Image classification data set "clarifier" (janes1234/Skripsie on GitHub). Class labels (4): dysfunctional, empty, functional, scum.

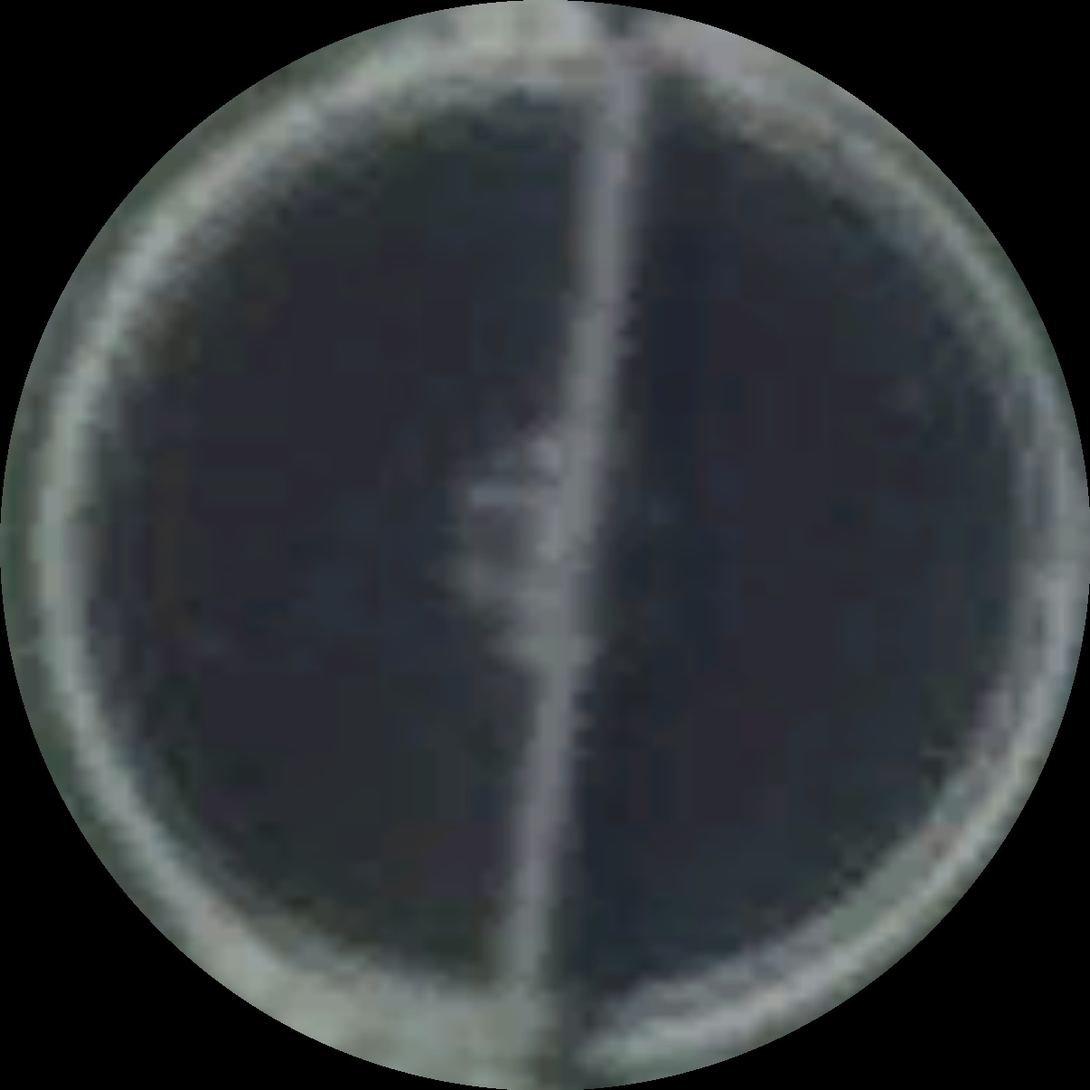
Label: functional

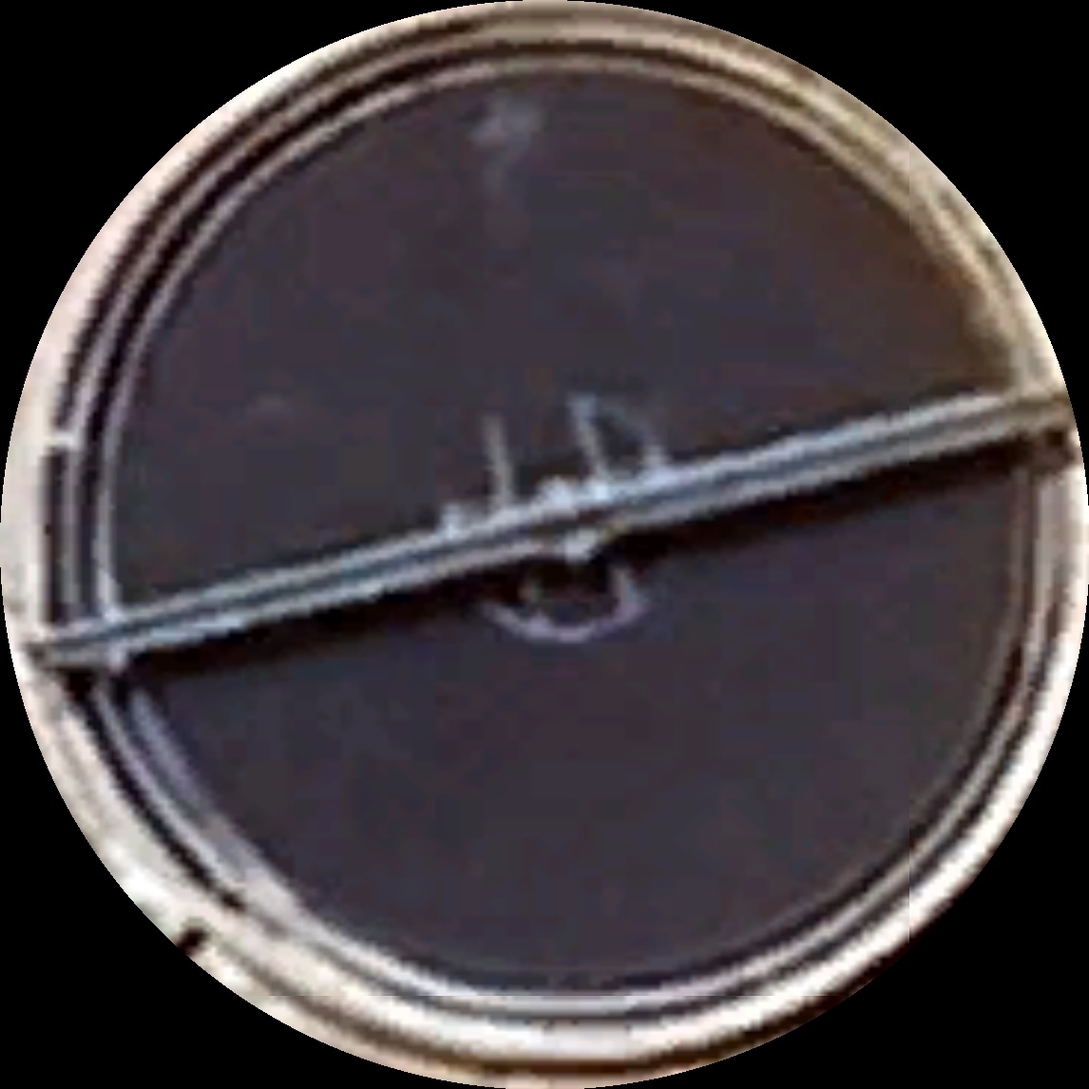
Label: scum

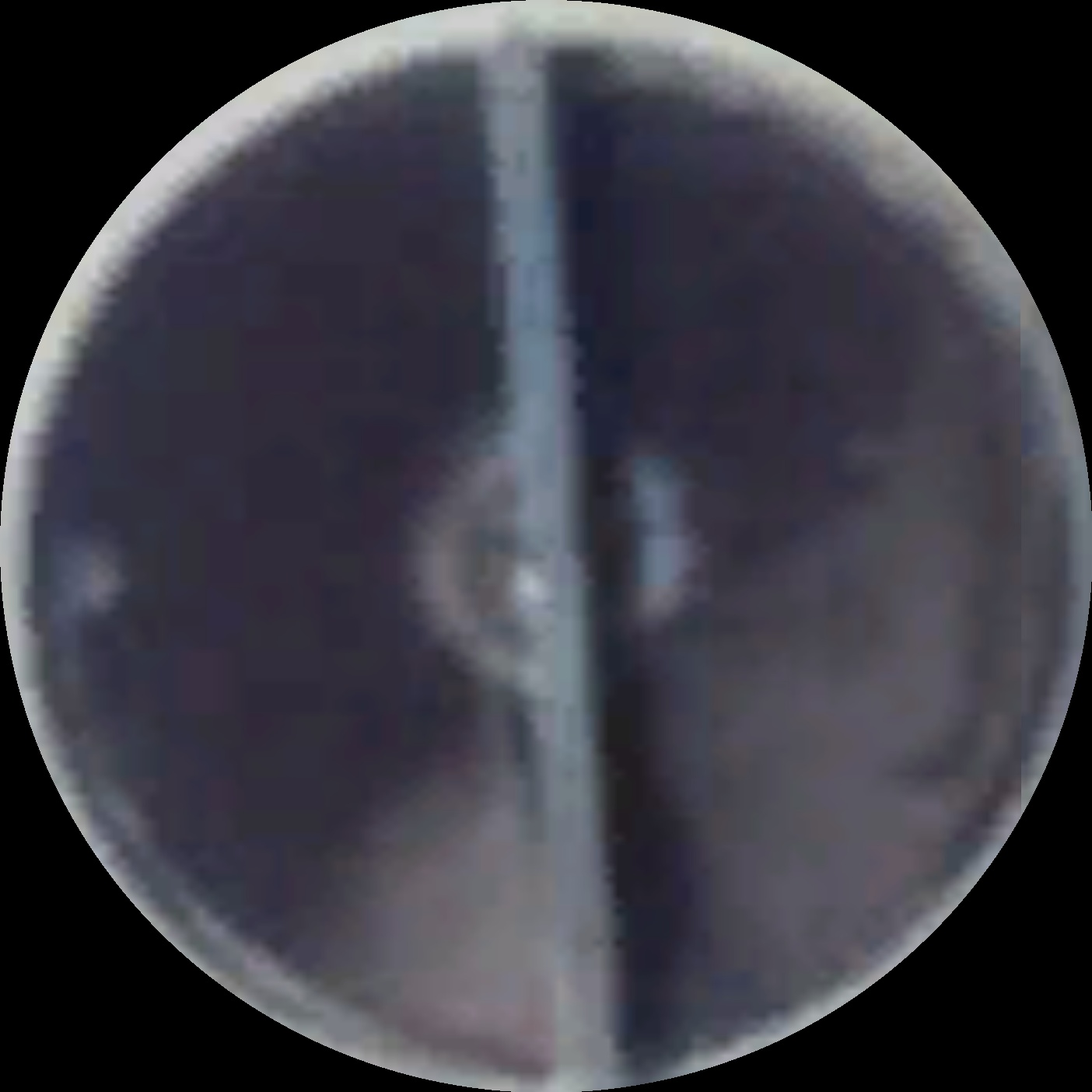
Label: scum

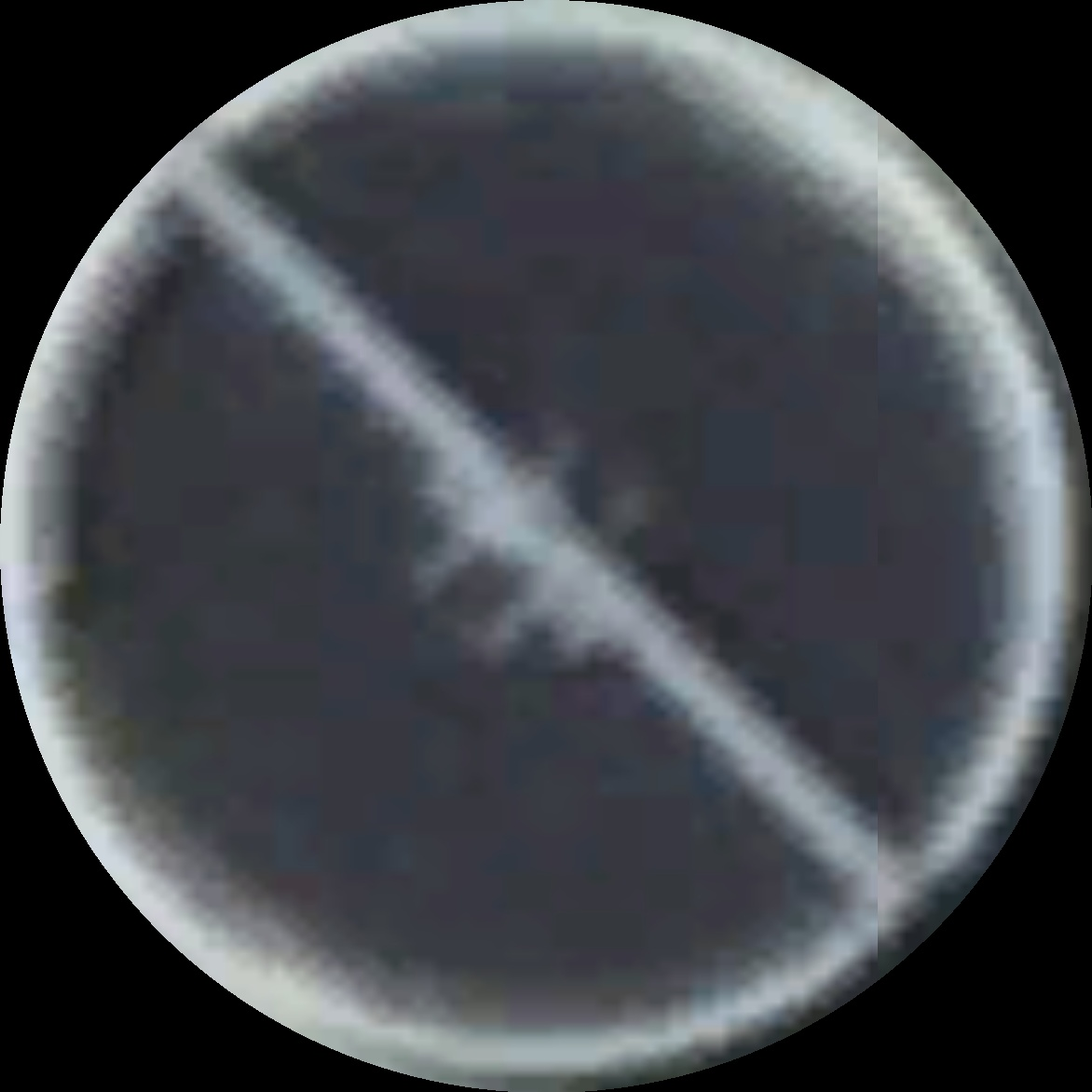
Label: functional

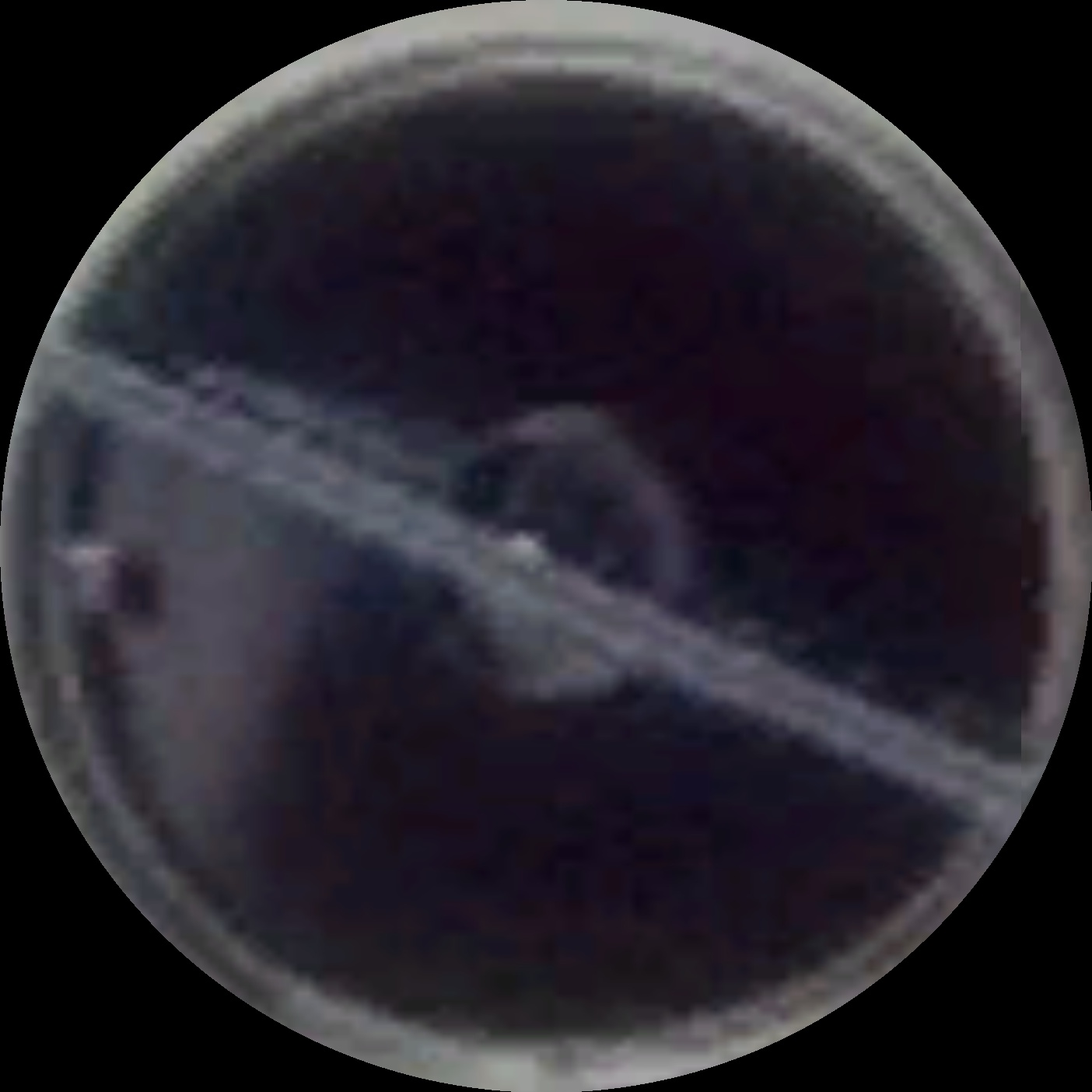
Label: scum

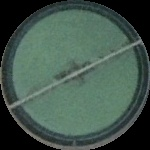
Label: dysfunctional
